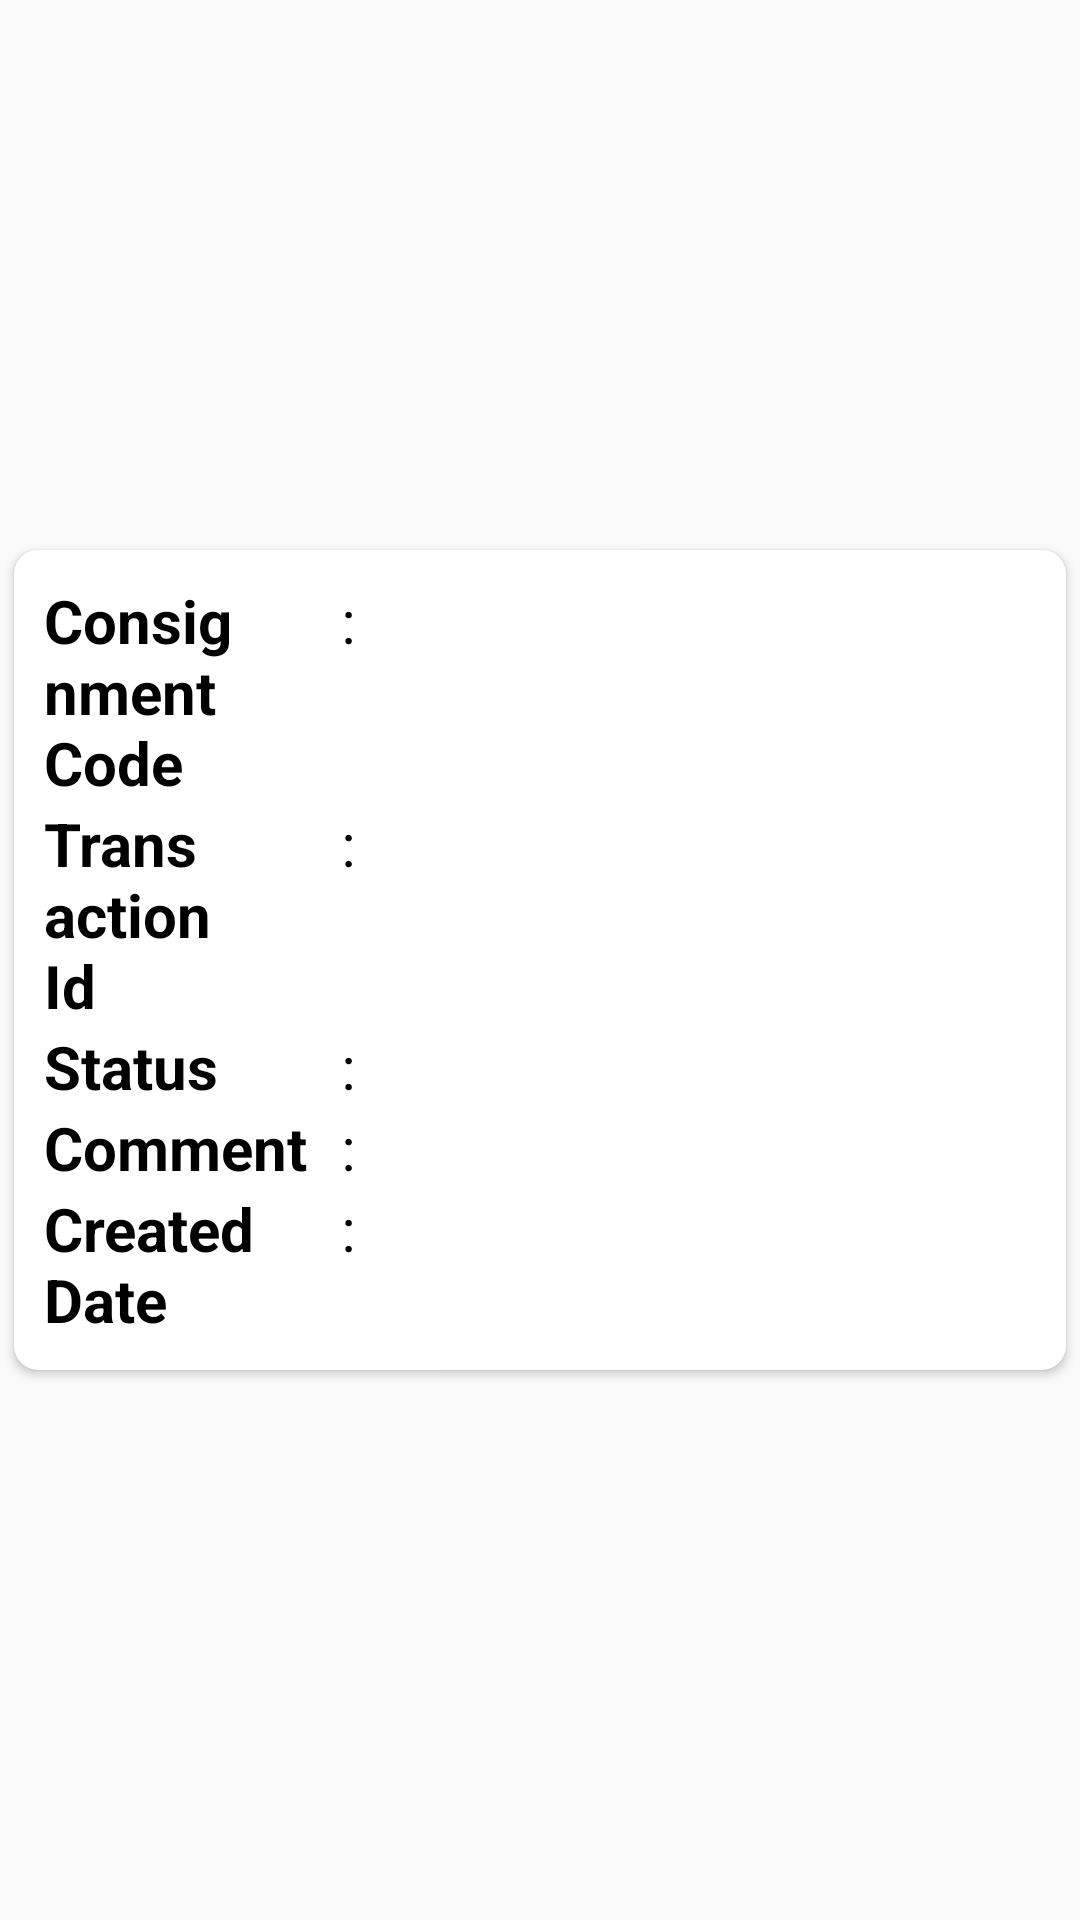

Write the Android layout XML for this screen, with the resource values it uses.
<!-- AndroidManifest.xml: application theme AppTheme -->
<!-- res/layout/multiplelayout.xml -->
<?xml version="1.0" encoding="utf-8"?>
<LinearLayout xmlns:android="http://schemas.android.com/apk/res/android"
    android:layout_width="match_parent"
    android:layout_height="wrap_content"
    xmlns:card_view="http://schemas.android.com/apk/res-auto"
    android:layout_margin="4dp">

    <androidx.cardview.widget.CardView
        android:id="@+id/card_view"
        android:layout_width="match_parent"
        android:layout_height="wrap_content"
        android:layout_gravity="center"
        card_view:cardCornerRadius="8dp"
        card_view:cardElevation="2dp"
        card_view:cardUseCompatPadding="true">

        <LinearLayout
            android:layout_width="match_parent"
            android:layout_height="match_parent"
            android:orientation="vertical"
            android:id="@+id/mainlyt"
            android:padding="10dp">
            <LinearLayout
                android:layout_width="match_parent"
                android:layout_height="match_parent"
                android:orientation="horizontal"
                android:weightSum="1">

                <TextView
                    android:layout_weight="0.3"
                    android:layout_width="0dp"
                    android:layout_height="match_parent"
                    android:text="Consignment Code"
                    android:textSize="20dp"
                    android:textColor="@color/black"
                    android:textStyle="bold"/>
                <TextView
                    android:id="@+id/dot1"
                    android:layout_weight="0.02"
                    android:layout_width="0dp"
                    android:textSize="20dp"
                    android:text=":"
                    android:layout_height="match_parent"
                    android:textColor="@color/black"></TextView>
                <TextView
                    android:id="@+id/conscode"
                    android:layout_weight="0.68"
                    android:layout_width="0dp"
                    android:textSize="20dp"
                    android:layout_height="match_parent"
                    android:textColor="@color/black"
                    />

            </LinearLayout>

            <LinearLayout
                android:layout_width="match_parent"
                android:layout_height="match_parent"
                android:orientation="horizontal"
                android:weightSum="1">

                <TextView
                    android:layout_weight="0.3"
                    android:layout_width="0dp"
                    android:layout_height="match_parent"
                    android:text="Transaction Id"
                    android:textSize="20dp"
                    android:textColor="@color/black"
                    android:textStyle="bold"/>
                <TextView
                    android:id="@+id/dot2"
                    android:layout_weight="0.02"
                    android:layout_width="0dp"
                    android:textSize="20dp"
                    android:text=":"
                    android:layout_height="match_parent"
                    android:textColor="@color/black"></TextView>

                <TextView
                    android:id="@+id/transactionid"
                    android:layout_weight="0.68"
                    android:layout_width="0dp"
                    android:textSize="20dp"
                    android:layout_height="match_parent"
                    android:textColor="@color/black"
                    />
                <ImageView
                    android:id="@+id/infoicon"
                    android:src="@drawable/infoo"
                    android:layout_weight="0.1"
                    android:layout_width="0dp"
                    android:visibility="gone"
                    android:layout_height="wrap_content"/>
            </LinearLayout>



            <LinearLayout
                android:layout_width="match_parent"
                android:layout_height="match_parent"
                android:orientation="horizontal"
                android:weightSum="1">

                <TextView
                    android:layout_weight="0.3"
                    android:layout_width="0dp"
                    android:layout_height="match_parent"
                    android:text="Status"
                    android:textSize="20dp"
                    android:textColor="@color/black"
                    android:textStyle="bold"/>
                <TextView
                    android:id="@+id/dot3"
                    android:layout_weight="0.02"
                    android:layout_width="0dp"
                    android:textSize="20dp"
                    android:text=":"
                    android:layout_height="match_parent"
                    android:textColor="@color/black"></TextView>
                <TextView
                    android:id="@+id/status"
                    android:layout_weight="0.68"
                    android:layout_width="0dp"
                    android:textSize="20dp"
                    android:layout_height="match_parent"
                    android:textColor="@color/black"
                    />

            </LinearLayout>

            <LinearLayout
                android:id="@+id/lyt_coments"
                android:layout_width="match_parent"
                android:layout_height="match_parent"
                android:orientation="horizontal"
                android:weightSum="1">

                <TextView
                    android:layout_weight="0.3"
                    android:layout_width="0dp"
                    android:layout_height="match_parent"
                    android:text="Comment"
                    android:textSize="20dp"
                    android:textColor="@color/black"
                    android:textStyle="bold"/>
                <TextView
                    android:id="@+id/dot4"
                    android:layout_weight="0.02"
                    android:layout_width="0dp"
                    android:textSize="20dp"
                    android:text=":"
                    android:layout_height="match_parent"
                    android:textColor="@color/black"></TextView>

                <TextView
                    android:id="@+id/comment"
                    android:layout_weight="0.68"
                    android:layout_width="0dp"
                    android:textSize="20dp"
                    android:layout_height="match_parent"
                    android:textColor="@color/black"
                    />

            </LinearLayout>

            <LinearLayout
                android:layout_width="match_parent"
                android:layout_height="match_parent"
                android:orientation="horizontal"
                android:weightSum="1">

                <TextView
                    android:layout_weight="0.3"
                    android:layout_width="0dp"
                    android:layout_height="match_parent"
                    android:text="Created Date"
                    android:textSize="20dp"
                    android:textColor="@color/black"
                    android:textStyle="bold"/>
                <TextView
                    android:id="@+id/dot"
                    android:layout_weight="0.02"
                    android:layout_width="0dp"
                    android:textSize="20dp"
                    android:text=":"
                    android:layout_height="match_parent"
                    android:textColor="@color/black"></TextView>

                <TextView
                    android:id="@+id/createddate"
                    android:layout_weight="0.68"
                    android:layout_width="0dp"
                    android:textSize="20dp"
                    android:layout_height="match_parent"
                    android:textColor="@color/black"
                    />
                <ImageView
                    android:id="@+id/editicon"
                    android:visibility="gone"
                    android:src="@drawable/edit"
                    android:layout_weight="0.1"
                    android:layout_width="0dp"
                    android:layout_height="wrap_content"/>


            </LinearLayout>


        </LinearLayout>
    </androidx.cardview.widget.CardView>

</LinearLayout>
<!-- resources referenced by this layout -->
<resources>
  <color name="black">#000000</color>
  <style name="AppTheme" parent="Theme.AppCompat.Light.DarkActionBar">
          
          <item name="colorPrimary">@color/colorPrimary</item>
          <item name="colorPrimaryDark">@color/colorPrimary</item>
          <item name="colorAccent">@color/colorAccent</item>
      </style>
  <color name="colorPrimary">#6db049</color>
  <color name="colorAccent">#052353</color>
</resources>
